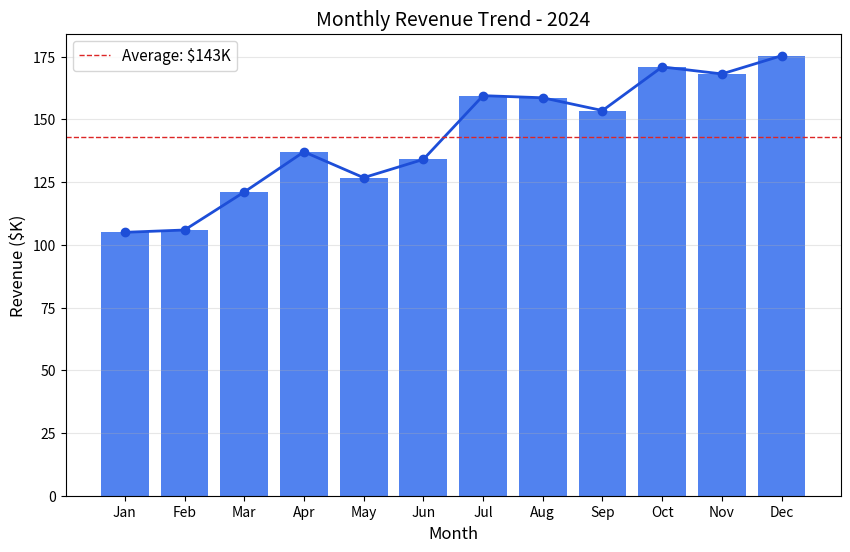

Write Python code to recreate this figure.
# The `query` variable is set by the AX colab agent before %run.
# When running standalone, set it manually.
query = "Show monthly revenue trend for 2024"
try:
    query
except NameError:
    query = "Show monthly revenue trend for 2024"

print(f"Query: {input}", flush=True)
print("", flush=True)

import time
import numpy as np
import matplotlib
matplotlib.use('Agg')
import matplotlib.pyplot as plt

# Step 1: Generate synthetic monthly data.
print("[1/3] Generating data...", flush=True)
time.sleep(1)

months = ['Jan', 'Feb', 'Mar', 'Apr', 'May', 'Jun',
          'Jul', 'Aug', 'Sep', 'Oct', 'Nov', 'Dec']

np.random.seed(42)
base = np.linspace(100, 180, 12)
noise = np.random.normal(0, 10, 12)
revenue = base + noise
revenue = np.maximum(revenue, 0)

print(f"  Generated 12 months of revenue data", flush=True)
print(f"  Range: ${revenue.min():.0f}K - ${revenue.max():.0f}K", flush=True)

# Step 2: Compute statistics.
print("[2/3] Analyzing...", flush=True)
time.sleep(2)

avg = np.mean(revenue)
growth = ((revenue[-1] - revenue[0]) / revenue[0]) * 100
best_month = months[np.argmax(revenue)]
worst_month = months[np.argmin(revenue)]

print(f"  Average monthly revenue: ${avg:.0f}K", flush=True)
print(f"  Year-over-year growth: {growth:.1f}%", flush=True)
print(f"  Best month: {best_month} (${revenue.max():.0f}K)", flush=True)
print(f"  Worst month: {worst_month} (${revenue.min():.0f}K)", flush=True)

# Step 3: Generate chart.
print("[3/3] Generating chart...", flush=True)
time.sleep(2)

fig, ax = plt.subplots(figsize=(10, 6))
bars = ax.bar(months, revenue, color='#2563eb', alpha=0.8)
ax.plot(months, revenue, color='#1d4ed8', linewidth=2, marker='o', markersize=6)
ax.axhline(y=avg, color='#dc2626', linestyle='--', linewidth=1, label=f'Average: ${avg:.0f}K')
ax.set_xlabel('Month', fontsize=12)
ax.set_ylabel('Revenue ($K)', fontsize=12)
ax.set_title('Monthly Revenue Trend - 2024', fontsize=14)
ax.legend(fontsize=11)
ax.grid(axis='y', alpha=0.3)

output_path = './chart.png'
fig.savefig(output_path, dpi=150, bbox_inches='tight')
plt.close(fig)

print(f"  Chart saved to {output_path}", flush=True)
print("", flush=True)
print("Done.", flush=True)

# from IPython.display import Image, display

# # Display the chart saved at ./chart.png
# display(Image(filename='./chart.png'))
